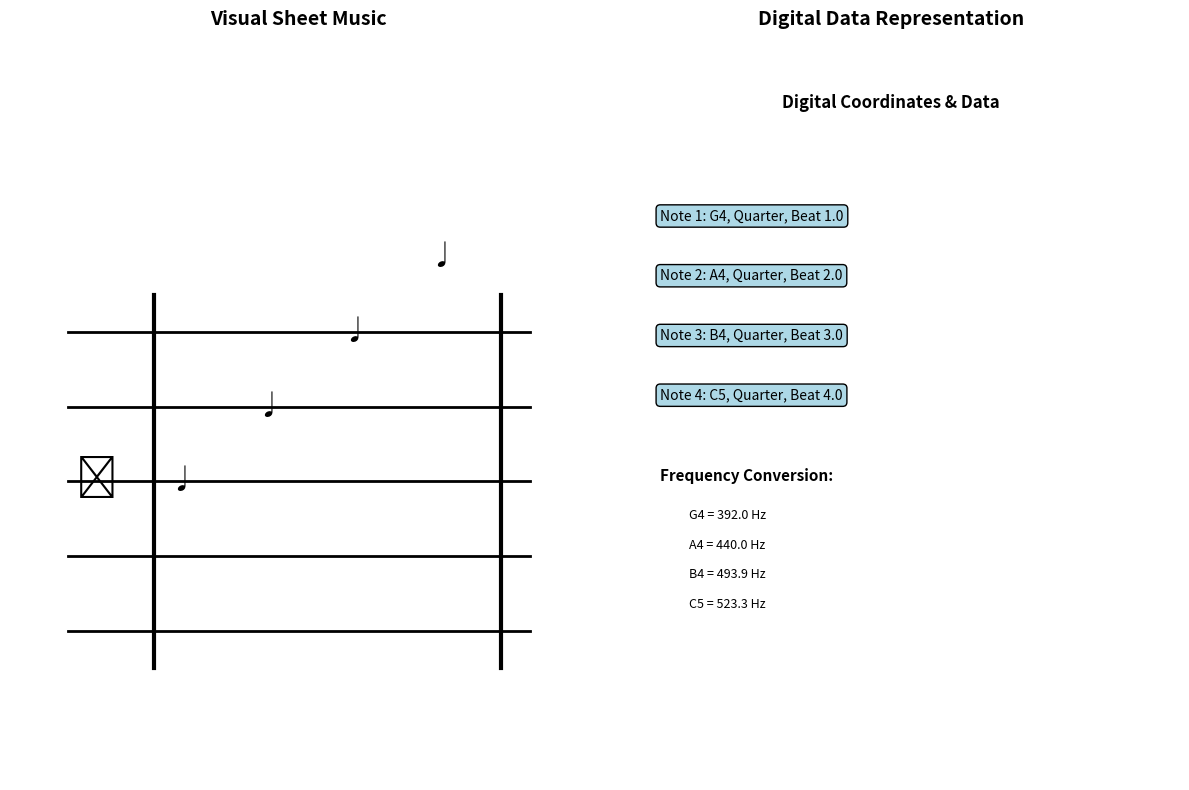

The matplotlib source for this figure:
"""
Sheet Music to Digital Conversion Visualizer
Shows how visual sheet music elements are converted to digital data that apps can process.
"""

import matplotlib.pyplot as plt
import matplotlib.patches as patches
from matplotlib.patches import Circle, Rectangle, Polygon
import numpy as np

class SheetMusicVisualizer:
    """Creates visual representations of how sheet music is digitized"""
    
    def __init__(self):
        self.fig_width = 12
        self.fig_height = 8
    
    def draw_staff_conversion(self):
        """Show how a musical staff is converted to digital coordinates"""
        fig, (ax1, ax2) = plt.subplots(1, 2, figsize=(self.fig_width, self.fig_height))
        
        # Left side: Visual staff with notes
        ax1.set_title("Visual Sheet Music", fontsize=14, fontweight='bold')
        ax1.set_xlim(0, 10)
        ax1.set_ylim(0, 10)
        
        # Draw staff lines
        staff_lines = [2, 3, 4, 5, 6]
        for y in staff_lines:
            ax1.plot([1, 9], [y, y], 'k-', linewidth=2)
        
        # Draw clef (simplified treble clef)
        clef_x, clef_y = 1.5, 4
        ax1.text(clef_x, clef_y, '𝄞', fontsize=30, ha='center', va='center')
        
        # Draw notes
        notes_data = [
            (3, 4, '♩'),    # Quarter note on G (4th line)
            (4.5, 5, '♩'),  # Quarter note on A (space above 4th line)
            (6, 6, '♩'),    # Quarter note on B (5th line)
            (7.5, 7, '♩'),  # Quarter note on C (space above 5th line)
        ]
        
        for x, y, symbol in notes_data:
            ax1.text(x, y, symbol, fontsize=20, ha='center', va='center')
        
        # Add measure lines
        ax1.plot([2.5, 2.5], [1.5, 6.5], 'k-', linewidth=3)
        ax1.plot([8.5, 8.5], [1.5, 6.5], 'k-', linewidth=3)
        
        ax1.set_xticks([])
        ax1.set_yticks([])
        ax1.spines['top'].set_visible(False)
        ax1.spines['right'].set_visible(False)
        ax1.spines['bottom'].set_visible(False)
        ax1.spines['left'].set_visible(False)
        
        # Right side: Digital representation
        ax2.set_title("Digital Data Representation", fontsize=14, fontweight='bold')
        ax2.set_xlim(0, 10)
        ax2.set_ylim(0, 10)
        
        # Show coordinate system
        ax2.text(5, 9, "Digital Coordinates & Data", fontsize=12, ha='center', fontweight='bold')
        
        # Show note data
        digital_notes = [
            "Note 1: G4, Quarter, Beat 1.0",
            "Note 2: A4, Quarter, Beat 2.0", 
            "Note 3: B4, Quarter, Beat 3.0",
            "Note 4: C5, Quarter, Beat 4.0"
        ]
        
        for i, note_text in enumerate(digital_notes):
            ax2.text(1, 7.5 - i*0.8, note_text, fontsize=10, ha='left',
                    bbox=dict(boxstyle="round,pad=0.3", facecolor="lightblue"))
        
        # Show frequency conversion
        ax2.text(1, 4, "Frequency Conversion:", fontsize=11, fontweight='bold')
        frequencies = [
            "G4 = 392.0 Hz",
            "A4 = 440.0 Hz",
            "B4 = 493.9 Hz", 
            "C5 = 523.3 Hz"
        ]
        
        for i, freq in enumerate(frequencies):
            ax2.text(1.5, 3.5 - i*0.4, freq, fontsize=9, ha='left')
        
        ax2.set_xticks([])
        ax2.set_yticks([])
        ax2.spines['top'].set_visible(False)
        ax2.spines['right'].set_visible(False)
        ax2.spines['bottom'].set_visible(False)
        ax2.spines['left'].set_visible(False)
        
        plt.tight_layout()
        plt.savefig('c:/Users/<user>/OneDrive/Desktop/CS/Melody/staff_conversion.png', 
                   dpi=300, bbox_inches='tight')
        plt.show()
    
    def draw_audio_synthesis_process(self):
        """Visualize how digital notes become audio waves"""
        fig, axes = plt.subplots(2, 2, figsize=(self.fig_width, self.fig_height))
        
        # Top left: Note frequency
        ax1 = axes[0, 0]
        ax1.set_title("1. Note Frequency", fontweight='bold')
        
        # Generate a sine wave for A4 (440 Hz)
        t = np.linspace(0, 0.01, 1000)  # 10ms of audio
        frequency = 440  # A4
        sine_wave = np.sin(2 * np.pi * frequency * t)
        
        ax1.plot(t * 1000, sine_wave, 'b-', linewidth=2)
        ax1.set_xlabel("Time (ms)")
        ax1.set_ylabel("Amplitude")
        ax1.text(0.5, 0.8, f"A4 = {frequency} Hz", transform=ax1.transAxes, 
                bbox=dict(boxstyle="round", facecolor="yellow"))
        ax1.grid(True, alpha=0.3)
        
        # Top right: Envelope shaping
        ax2 = axes[0, 1]
        ax2.set_title("2. Envelope Shaping", fontweight='bold')
        
        # Generate envelope (ADSR - Attack, Decay, Sustain, Release)
        t_envelope = np.linspace(0, 1, 1000)  # 1 second note
        envelope = np.ones_like(t_envelope)
        
        # Attack (0-0.1s)
        attack_mask = t_envelope < 0.1
        envelope[attack_mask] = t_envelope[attack_mask] / 0.1
        
        # Decay (0.1-0.3s)
        decay_mask = (t_envelope >= 0.1) & (t_envelope < 0.3)
        envelope[decay_mask] = 1 - 0.3 * (t_envelope[decay_mask] - 0.1) / 0.2
        
        # Sustain (0.3-0.8s)
        sustain_mask = (t_envelope >= 0.3) & (t_envelope < 0.8)
        envelope[sustain_mask] = 0.7
        
        # Release (0.8-1.0s)
        release_mask = t_envelope >= 0.8
        envelope[release_mask] = 0.7 * (1 - (t_envelope[release_mask] - 0.8) / 0.2)
        
        ax2.plot(t_envelope, envelope, 'r-', linewidth=2)
        ax2.fill_between(t_envelope, 0, envelope, alpha=0.3, color='red')
        ax2.set_xlabel("Time (s)")
        ax2.set_ylabel("Volume")
        
        # Add ADSR labels
        ax2.text(0.05, 0.5, "A", fontsize=12, fontweight='bold')
        ax2.text(0.2, 0.85, "D", fontsize=12, fontweight='bold')
        ax2.text(0.55, 0.75, "S", fontsize=12, fontweight='bold')
        ax2.text(0.9, 0.35, "R", fontsize=12, fontweight='bold')
        ax2.grid(True, alpha=0.3)
        
        # Bottom left: Final waveform
        ax3 = axes[1, 0]
        ax3.set_title("3. Final Audio Waveform", fontweight='bold')
        
        # Combine frequency and envelope
        t_final = np.linspace(0, 1, 4400)  # 1 second at 44.1kHz sample rate
        final_wave = np.sin(2 * np.pi * frequency * t_final)
        
        # Apply envelope
        final_envelope = np.ones_like(t_final)
        attack_samples = int(0.1 * len(t_final))
        decay_samples = int(0.3 * len(t_final))
        sustain_samples = int(0.8 * len(t_final))
        
        # Apply simplified envelope
        final_envelope[:attack_samples] = np.linspace(0, 1, attack_samples)
        final_envelope[sustain_samples:] = np.linspace(0.7, 0, len(t_final) - sustain_samples)
        final_envelope[decay_samples:sustain_samples] = 0.7
        
        final_audio = final_wave * final_envelope
        
        # Show only first 100ms for clarity
        show_samples = int(0.1 * len(t_final))
        ax3.plot(t_final[:show_samples] * 1000, final_audio[:show_samples], 'g-', linewidth=1)
        ax3.set_xlabel("Time (ms)")
        ax3.set_ylabel("Amplitude")
        ax3.grid(True, alpha=0.3)
        
        # Bottom right: Digital samples
        ax4 = axes[1, 1]
        ax4.set_title("4. Digital Samples", fontweight='bold')
        
        # Show discrete samples
        sample_indices = np.arange(0, 200)  # First 200 samples
        sample_values = final_audio[:200]
        
        ax4.stem(sample_indices, sample_values, basefmt=' ')
        ax4.set_xlabel("Sample Number")
        ax4.set_ylabel("Sample Value")
        ax4.text(0.5, 0.9, "44,100 samples/second", transform=ax4.transAxes,
                bbox=dict(boxstyle="round", facecolor="lightgreen"))
        ax4.grid(True, alpha=0.3)
        
        plt.tight_layout()
        plt.savefig('c:/Users/<user>/OneDrive/Desktop/CS/Melody/audio_synthesis.png', 
                   dpi=300, bbox_inches='tight')
        plt.show()
    
    def draw_timing_and_rhythm(self):
        """Visualize how timing and rhythm are handled"""
        fig, (ax1, ax2) = plt.subplots(2, 1, figsize=(self.fig_width, 6))
        
        # Top: Beat grid
        ax1.set_title("Timing Grid and Note Placement", fontweight='bold')
        ax1.set_xlim(0, 8)
        ax1.set_ylim(-1, 2)
        
        # Draw beat grid
        for beat in range(9):
            ax1.axvline(beat, color='lightgray', linestyle='--', alpha=0.7)
            if beat < 8:
                ax1.text(beat + 0.5, 1.5, f"Beat {beat + 1}", ha='center', fontsize=10)
        
        # Draw notes with different durations
        notes = [
            (0, 1, 1.0, "Quarter"),      # Quarter note
            (1, 1, 1.0, "Quarter"),      # Quarter note  
            (2, 1, 2.0, "Half"),         # Half note
            (4, 1, 0.5, "Eighth"),       # Eighth note
            (4.5, 1, 0.5, "Eighth"),     # Eighth note
            (5, 1, 1.0, "Quarter"),      # Quarter note
            (6, 1, 2.0, "Half"),         # Half note
        ]
        
        colors = ['red', 'red', 'blue', 'green', 'green', 'red', 'blue']
        
        for i, (start, y, duration, name) in enumerate(notes):
            # Draw note block
            rect = Rectangle((start, y-0.2), duration, 0.4, 
                           facecolor=colors[i], alpha=0.7, edgecolor='black')
            ax1.add_patch(rect)
            
            # Add note label
            ax1.text(start + duration/2, y, name[:1], ha='center', va='center', 
                    fontweight='bold', color='white')
        
        ax1.set_xlabel("Time (beats)")
        ax1.set_ylabel("Notes")
        ax1.set_yticks([])
        
        # Add legend
        ax1.text(0, -0.7, "Quarter Note (1 beat)", color='red', fontweight='bold')
        ax1.text(2.5, -0.7, "Half Note (2 beats)", color='blue', fontweight='bold')
        ax1.text(5, -0.7, "Eighth Note (0.5 beats)", color='green', fontweight='bold')
        
        # Bottom: Tempo conversion
        ax2.set_title("Tempo Conversion: Beats to Real Time", fontweight='bold')
        ax2.set_xlim(0, 8)
        ax2.set_ylim(0, 3)
        
        # Show different tempos
        tempos = [60, 120, 180]  # BPM
        tempo_colors = ['red', 'blue', 'green']
        
        for i, (tempo, color) in enumerate(zip(tempos, tempo_colors)):
            y_pos = 2.5 - i * 0.8
            
            # Calculate seconds per beat
            seconds_per_beat = 60 / tempo
            
            # Draw timeline
            ax2.plot([0, 8], [y_pos, y_pos], color=color, linewidth=3, alpha=0.7)
            
            # Mark beats in real time
            for beat in range(9):
                real_time = beat * seconds_per_beat
                ax2.plot(beat, y_pos, 'o', color=color, markersize=8)
                if beat % 2 == 0:  # Label every other beat
                    ax2.text(beat, y_pos + 0.1, f"{real_time:.1f}s", 
                            ha='center', fontsize=8, color=color)
            
            # Tempo label
            ax2.text(-0.5, y_pos, f"{tempo} BPM", ha='right', va='center', 
                    fontweight='bold', color=color, fontsize=12)
        
        ax2.set_xlabel("Beat Number")
        ax2.set_ylabel("Different Tempos")
        ax2.set_yticks([])
        
        plt.tight_layout()
        plt.savefig('c:/Users/<user>/OneDrive/Desktop/CS/Melody/timing_rhythm.png', 
                   dpi=300, bbox_inches='tight')
        plt.show()

def create_visualizations():
    """Create all visualizations showing how apps process sheet music"""
    print("Creating visualizations of sheet music processing...")
    
    visualizer = SheetMusicVisualizer()
    
    try:
        print("1. Creating staff conversion diagram...")
        visualizer.draw_staff_conversion()
        
        print("2. Creating audio synthesis process diagram...")
        visualizer.draw_audio_synthesis_process()
        
        print("3. Creating timing and rhythm diagram...")
        visualizer.draw_timing_and_rhythm()
        
        print("\nAll visualizations created successfully!")
        print("Files saved:")
        print("- staff_conversion.png")
        print("- audio_synthesis.png") 
        print("- timing_rhythm.png")
        
    except Exception as e:
        print(f"Error creating visualizations: {e}")
        print("Make sure you have matplotlib installed: pip install matplotlib")

if __name__ == "__main__":
    create_visualizations()
